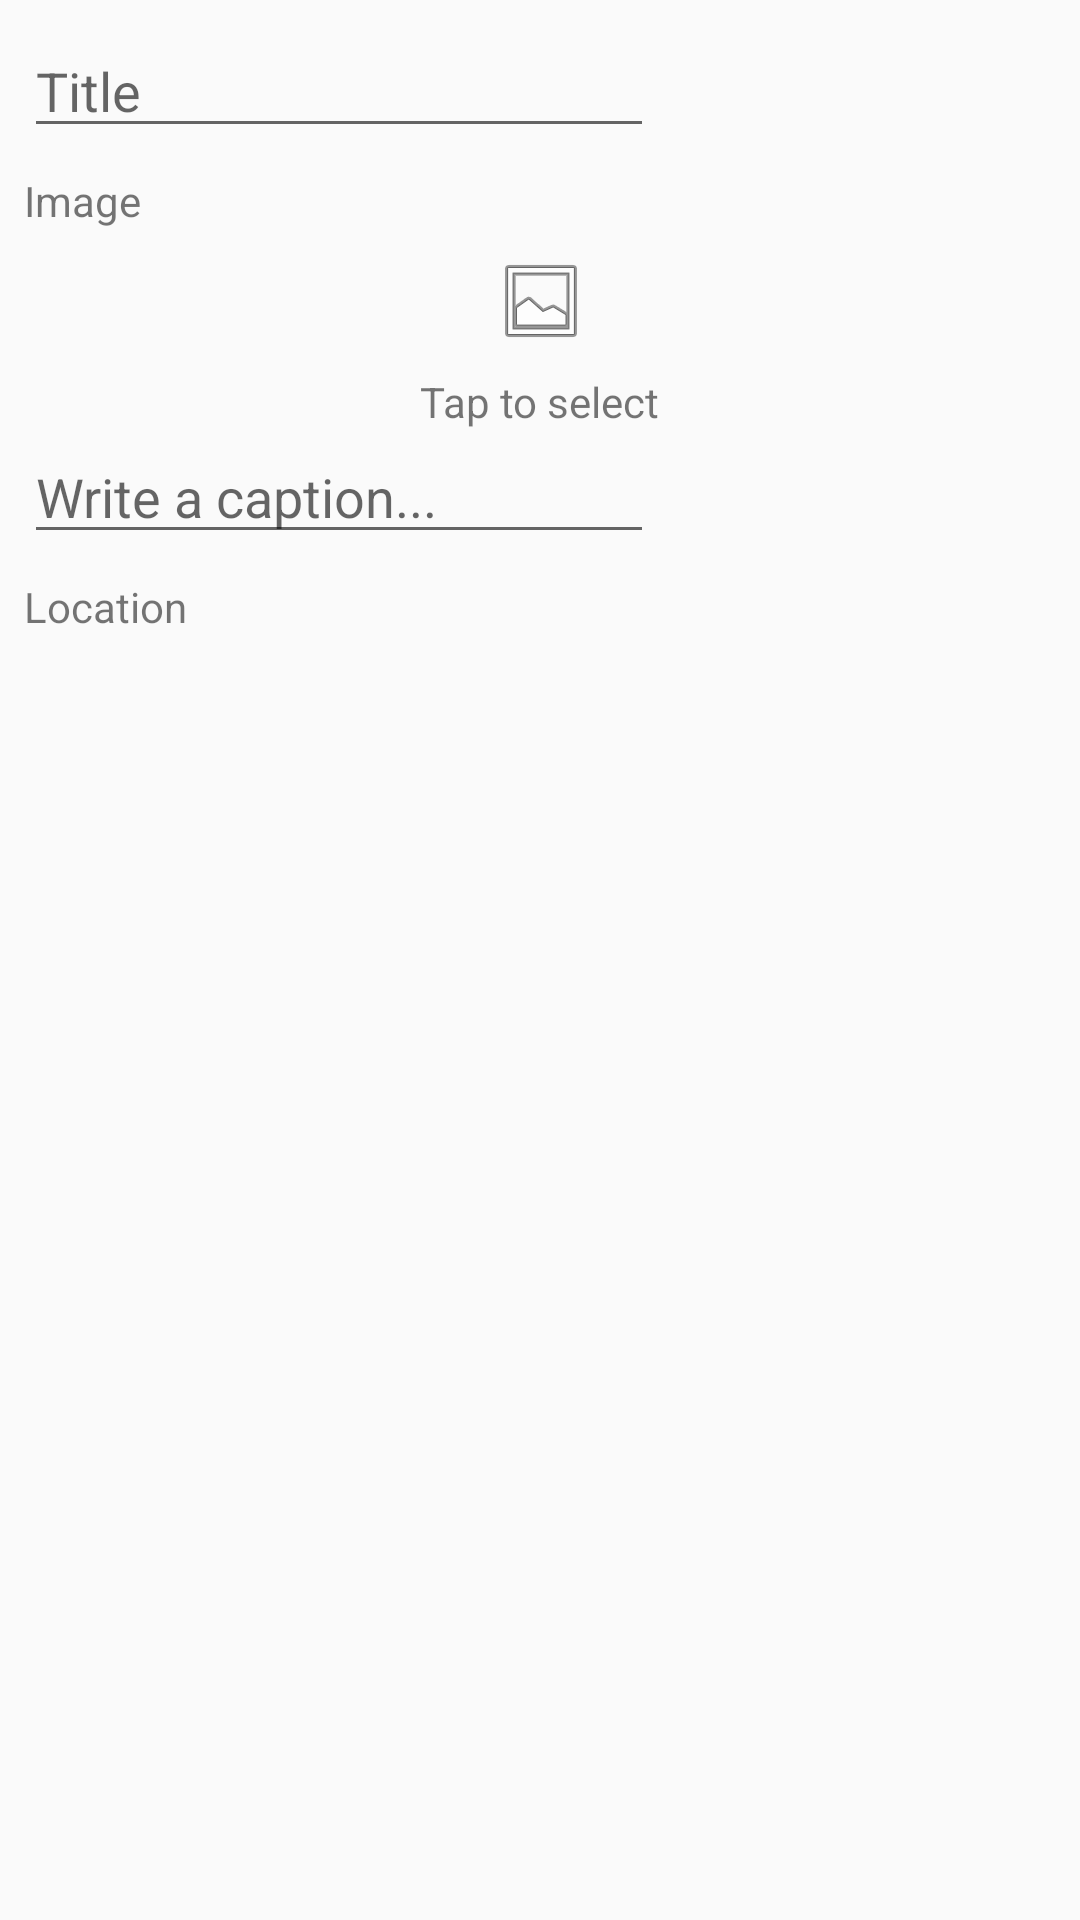

This screen was rendered from an Android layout file. Write that file and the resources it references.
<!-- AndroidManifest.xml: application theme AppTheme -->
<!-- res/layout/add_berry_fragment.xml -->
<android.support.constraint.ConstraintLayout xmlns:android="http://schemas.android.com/apk/res/android"
    xmlns:app="http://schemas.android.com/apk/res-auto"
    xmlns:tools="http://schemas.android.com/tools"
    android:layout_width="match_parent"
    android:layout_height="match_parent"
    tools:context="com.james.memba.addberry.AddBerryFragment">


    <EditText
        android:id="@+id/title"
        android:layout_width="wrap_content"
        android:layout_height="wrap_content"
        android:layout_marginLeft="8dp"
        android:layout_marginTop="8dp"
        android:ems="10"
        android:hint="Title"
        android:inputType="textPersonName"
        app:layout_constraintLeft_toLeftOf="parent"
        app:layout_constraintTop_toTopOf="parent" />

    <ImageView
        android:id="@+id/image"
        android:layout_width="368dp"
        android:layout_height="wrap_content"
        app:srcCompat="@android:drawable/ic_menu_gallery"
        android:layout_marginTop="8dp"
        app:layout_constraintTop_toBottomOf="@+id/image_title"
        android:layout_marginLeft="8dp"
        app:layout_constraintLeft_toLeftOf="parent"
        android:layout_marginRight="8dp"
        app:layout_constraintRight_toRightOf="parent" />

    <TextView
        android:id="@+id/image_title"
        android:layout_width="wrap_content"
        android:layout_height="wrap_content"
        android:text="Image"
        android:layout_marginTop="8dp"
        app:layout_constraintTop_toBottomOf="@+id/title"
        android:layout_marginLeft="8dp"
        app:layout_constraintLeft_toLeftOf="parent" />

    <EditText
        android:id="@+id/description"
        android:layout_width="wrap_content"
        android:layout_height="wrap_content"
        android:layout_marginLeft="8dp"
        android:layout_marginTop="0dp"
        android:ems="10"
        android:hint="Write a caption..."
        android:inputType="textMultiLine"
        app:layout_constraintLeft_toLeftOf="parent"
        app:layout_constraintTop_toBottomOf="@+id/image_help" />

    <TextView
        android:id="@+id/location"
        android:layout_width="wrap_content"
        android:layout_height="wrap_content"
        android:text="Location"
        android:layout_marginTop="8dp"
        app:layout_constraintTop_toBottomOf="@+id/description"
        android:layout_marginLeft="8dp"
        app:layout_constraintLeft_toLeftOf="parent" />

    <TextView
        android:id="@+id/image_help"
        android:layout_width="wrap_content"
        android:layout_height="wrap_content"
        android:text="Tap to select"
        android:layout_marginTop="8dp"
        app:layout_constraintTop_toBottomOf="@+id/image"
        android:layout_marginLeft="8dp"
        app:layout_constraintLeft_toLeftOf="parent"
        android:layout_marginRight="8dp"
        app:layout_constraintRight_toRightOf="parent" />

</android.support.constraint.ConstraintLayout>
<!-- resources referenced by this layout -->
<resources>
  <style name="AppTheme" parent="Theme.AppCompat.Light.DarkActionBar">
          
          <item name="colorPrimary">@color/colorPrimary</item>
          <item name="colorPrimaryDark">@color/colorPrimaryDark</item>
          <item name="colorAccent">@color/colorAccent</item>
      </style>
  <color name="colorPrimary">#9C27B0</color>
  <color name="colorPrimaryDark">#7B1FA2</color>
  <color name="colorAccent">#BA68C8</color>
</resources>
